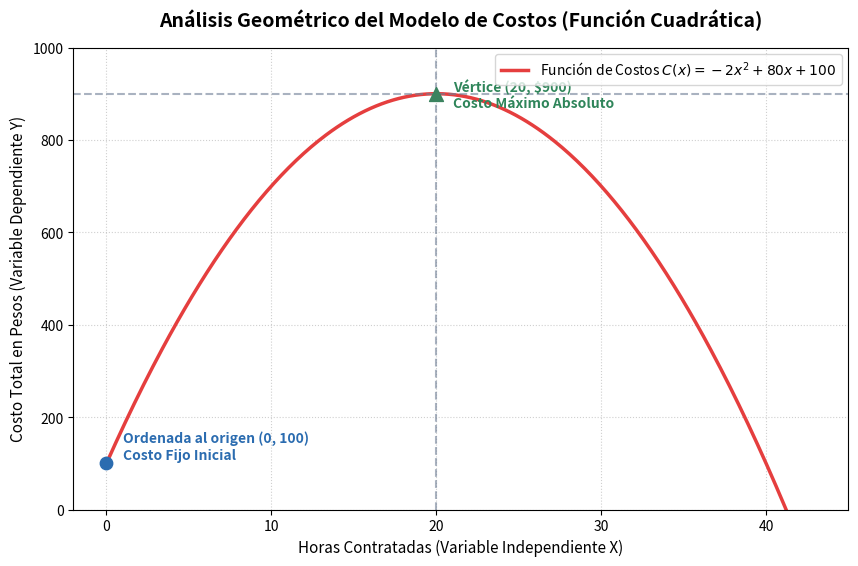

Generate this figure with matplotlib:
import matplotlib.pyplot as plt
import numpy as np

# 1. DEFINICIÓN DE LA FUNCIÓN DE COSTOS
# C(x) = -2x^2 + 80x + 100
def calcular_costo(x):
    return -2 * (x**2) + 80 * x + 100


# 2. CONFIGURACIÓN DEL DOMINIO (HORAS)
# Creamos un vector de horas que va desde 0 hasta 45 horas para ver bien la montaña
# El número 400 indica que genera 400 puntos intermedios para que la curva salga suave
horas = np.linspace(0, 45, 400)

# Calculamos los costos (variable dependiente Y) pasando el vector de horas por la función
costos = calcular_costo(horas)

# 3. CÁLCULO ANALÍTICO DEL VÉRTICE (PUNTOS CRÍTICOS)
# Fórmula del eje de simetría: xv = -b / (2a)
a = -2
b = 80
x_v = -b / (2 * a)  # Esto da 20 horas
y_v = calcular_costo(x_v)  # Esto da $900 (Costo máximo)

# 4. DISEÑO DEL GRÁFICO (MATPLOTLIB)
plt.figure(figsize=(10, 6))

# Dibujamos la curva principal de la parábola en color rojo
plt.plot(
    horas, costos, label="Función de Costos $C(x) = -2x^2 + 80x + 100$", color="#e53e3e", linewidth=2.5
)

# Marcamos el punto de la Ordenada al Origen (0, 100) -> Costo Fijo
plt.scatter(0, 100, color="#2b6cb0", s=80, zorder=5)
plt.text(
    1,
    110,
    "Ordenada al origen (0, 100)\nCosto Fijo Inicial",
    color="#2b6cb0",
    fontsize=10,
    fontweight="bold",
)

# Marcamos el punto del Vértice (20, 900) -> Costo Máximo
plt.scatter(x_v, y_v, color="#3b835f", s=100, marker="^", zorder=5)
plt.text(
    x_v + 1,
    y_v - 30,
    f"Vértice ({int(x_v)}, ${int(y_v)})\nCosto Máximo Absoluto",
    color="#2f855a",
    fontsize=10,
    fontweight="bold",
)

# Líneas punteadas de guía para el vértice
plt.axvline(x=x_v, color="#718096", linestyle="--", alpha=0.6)
plt.axhline(y=y_v, color="#718096", linestyle="--", alpha=0.6)

# 5. CONFIGURACIÓN DE EJES, TÍTULOS Y RECUADROS
plt.title(
    "Análisis Geométrico del Modelo de Costos (Función Cuadrática)",
    fontsize=14,
    fontweight="bold",
    pad=15,
)
plt.xlabel("Horas Contratadas (Variable Independiente X)", fontsize=11)
plt.ylabel("Costo Total en Pesos (Variable Dependiente Y)", fontsize=11)

# Activamos la cuadrícula de fondo para que sea más fácil leer los valores
plt.grid(True, linestyle=":", alpha=0.6)
plt.legend(loc="upper right", fontsize=10)

# Ajustamos los límites de visualización en pantalla
plt.xlim(-2, 45)
plt.ylim(0, 1000)

# 6. MOSTRAR EL GRÁFICO FINAL
plt.show()
